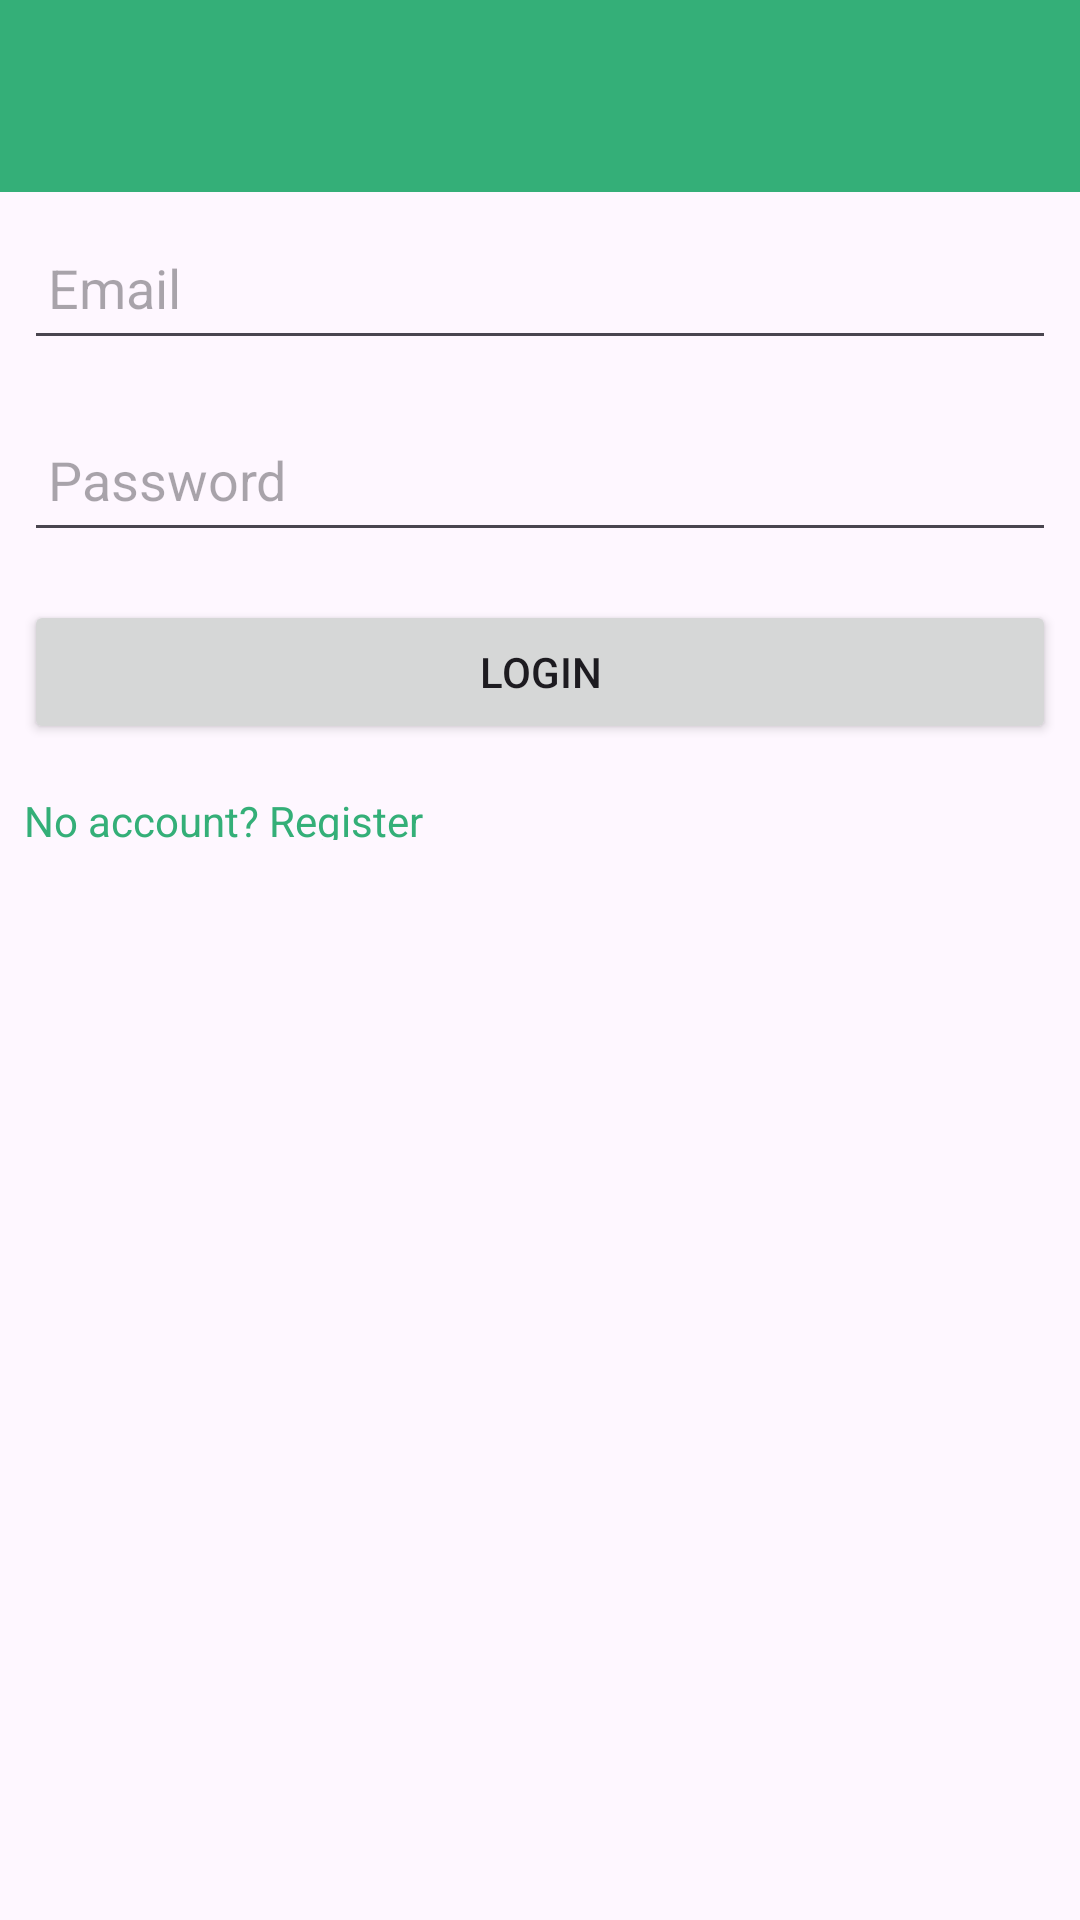

The Android layout XML behind this screen, and the referenced resources:
<!-- AndroidManifest.xml: application theme Theme.MobileAppDevelopmentCA -->
<!-- res/layout/activity_login.xml -->
<?xml version="1.0" encoding="utf-8"?>
<androidx.constraintlayout.widget.ConstraintLayout
    xmlns:android="http://schemas.android.com/apk/res/android"
    xmlns:app="http://schemas.android.com/apk/res-auto"
    xmlns:tools="http://schemas.android.com/tools"
    android:layout_width="match_parent"
    android:layout_height="match_parent"
    tools:context=".activities.LoginActivity">

    <RelativeLayout
        android:layout_width="match_parent"
        android:layout_height="wrap_content"
        app:layout_constraintBottom_toBottomOf="parent"
        app:layout_constraintTop_toTopOf="parent">

        <com.google.android.material.appbar.AppBarLayout
            android:id="@+id/appBarLayout"
            android:layout_width="match_parent"
            android:layout_height="wrap_content"
            android:background="@color/colorAccent"
            android:fitsSystemWindows="true"
            app:elevation="0dip">

            <androidx.appcompat.widget.Toolbar
                android:id="@+id/toolbarAdd"
                android:layout_width="match_parent"
                android:layout_height="wrap_content"
                app:titleTextColor="@color/colorPrimary" />
        </com.google.android.material.appbar.AppBarLayout>

        <ScrollView
            android:layout_width="match_parent"
            android:layout_height="match_parent"
            android:layout_below="@id/appBarLayout"
            android:fillViewport="true">

            <LinearLayout
                android:layout_width="match_parent"
                android:layout_height="wrap_content"
                android:orientation="vertical">

                <EditText
                    android:id="@+id/emailInput"
                    android:layout_width="match_parent"
                    android:layout_height="48dp"
                    android:layout_margin="8dp"
                    android:maxLines="1"
                    android:padding="8dp"
                    android:hint="Email"
                    android:inputType="textEmailAddress" />


                <EditText
                    android:id="@+id/passwordInput"
                    android:layout_width="match_parent"
                    android:layout_height="48dp"
                    android:layout_margin="8dp"
                    android:maxLines="1"
                    android:padding="8dp"
                    android:hint="Password"
                    android:inputType="textPassword" />

                <Button
                    android:id="@+id/loginButton"
                    android:layout_width="match_parent"
                    android:layout_height="48dp"
                    android:layout_margin="8dp"
                    android:maxLines="1"
                    android:padding="8dp"
                    android:text="Login" />

                <TextView
                    android:id="@+id/registerLink"
                    android:layout_width="match_parent"
                    android:layout_height="16dp"
                    android:layout_margin="8dp"
                    android:text="No account? Register"
                    android:textColor="?android:attr/textColorLink" />

            </LinearLayout>
        </ScrollView>
    </RelativeLayout>

</androidx.constraintlayout.widget.ConstraintLayout>
<!-- resources referenced by this layout -->
<resources>
  <color name="colorAccent">#34af78</color>
  <color name="colorPrimary">#FFFFFF</color>
  <style name="Theme.MobileAppDevelopmentCA" parent="Base.Theme.MobileAppDevelopmentCA" />
  <style name="Base.Theme.MobileAppDevelopmentCA" parent="Theme.Material3.DayNight.NoActionBar">
          
          <item name="colorPrimary">@color/colorAccent</item>
          <item name="colorPrimaryVariant">@color/colorPrimaryDark</item>
          <item name="colorOnPrimary">@color/white</item>
          
          <item name="colorOnSecondary">@color/black</item>
          
          <item name="android:statusBarColor">?attr/colorPrimaryVariant</item>
      </style>
  <color name="colorPrimaryDark">#000000</color>
  <color name="white">#FFFFFFFF</color>
  <color name="black">#FF000000</color>
</resources>
